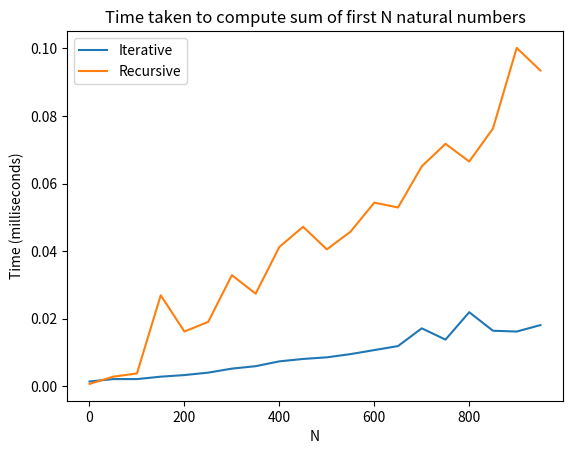

Python code for this plot:
import time
import matplotlib.pyplot as plt

def iterative_sum(N):
    sum = 0
    for i in range(1, N+1):
        sum += i
    return sum

def recursive_sum(N):
    if N == 0:
        return 0
    else:
        return N + recursive_sum(N-1)

def measure_time(func, N):
    start_time = time.time()
    func(N)
    return (time.time() - start_time) * 1000  # Convert seconds to milliseconds

Ns = list(range(1, 1001, 50))
iterative_times = []
recursive_times = []

for N in Ns:
    iterative_time = measure_time(iterative_sum, N)
    recursive_time = measure_time(recursive_sum, N)
    iterative_times.append(iterative_time)
    recursive_times.append(recursive_time)

plt.plot(Ns, iterative_times, label='Iterative')
plt.plot(Ns, recursive_times, label='Recursive')
plt.xlabel('N')
plt.ylabel('Time (milliseconds)')
plt.title('Time taken to compute sum of first N natural numbers')
plt.legend()
plt.show()
